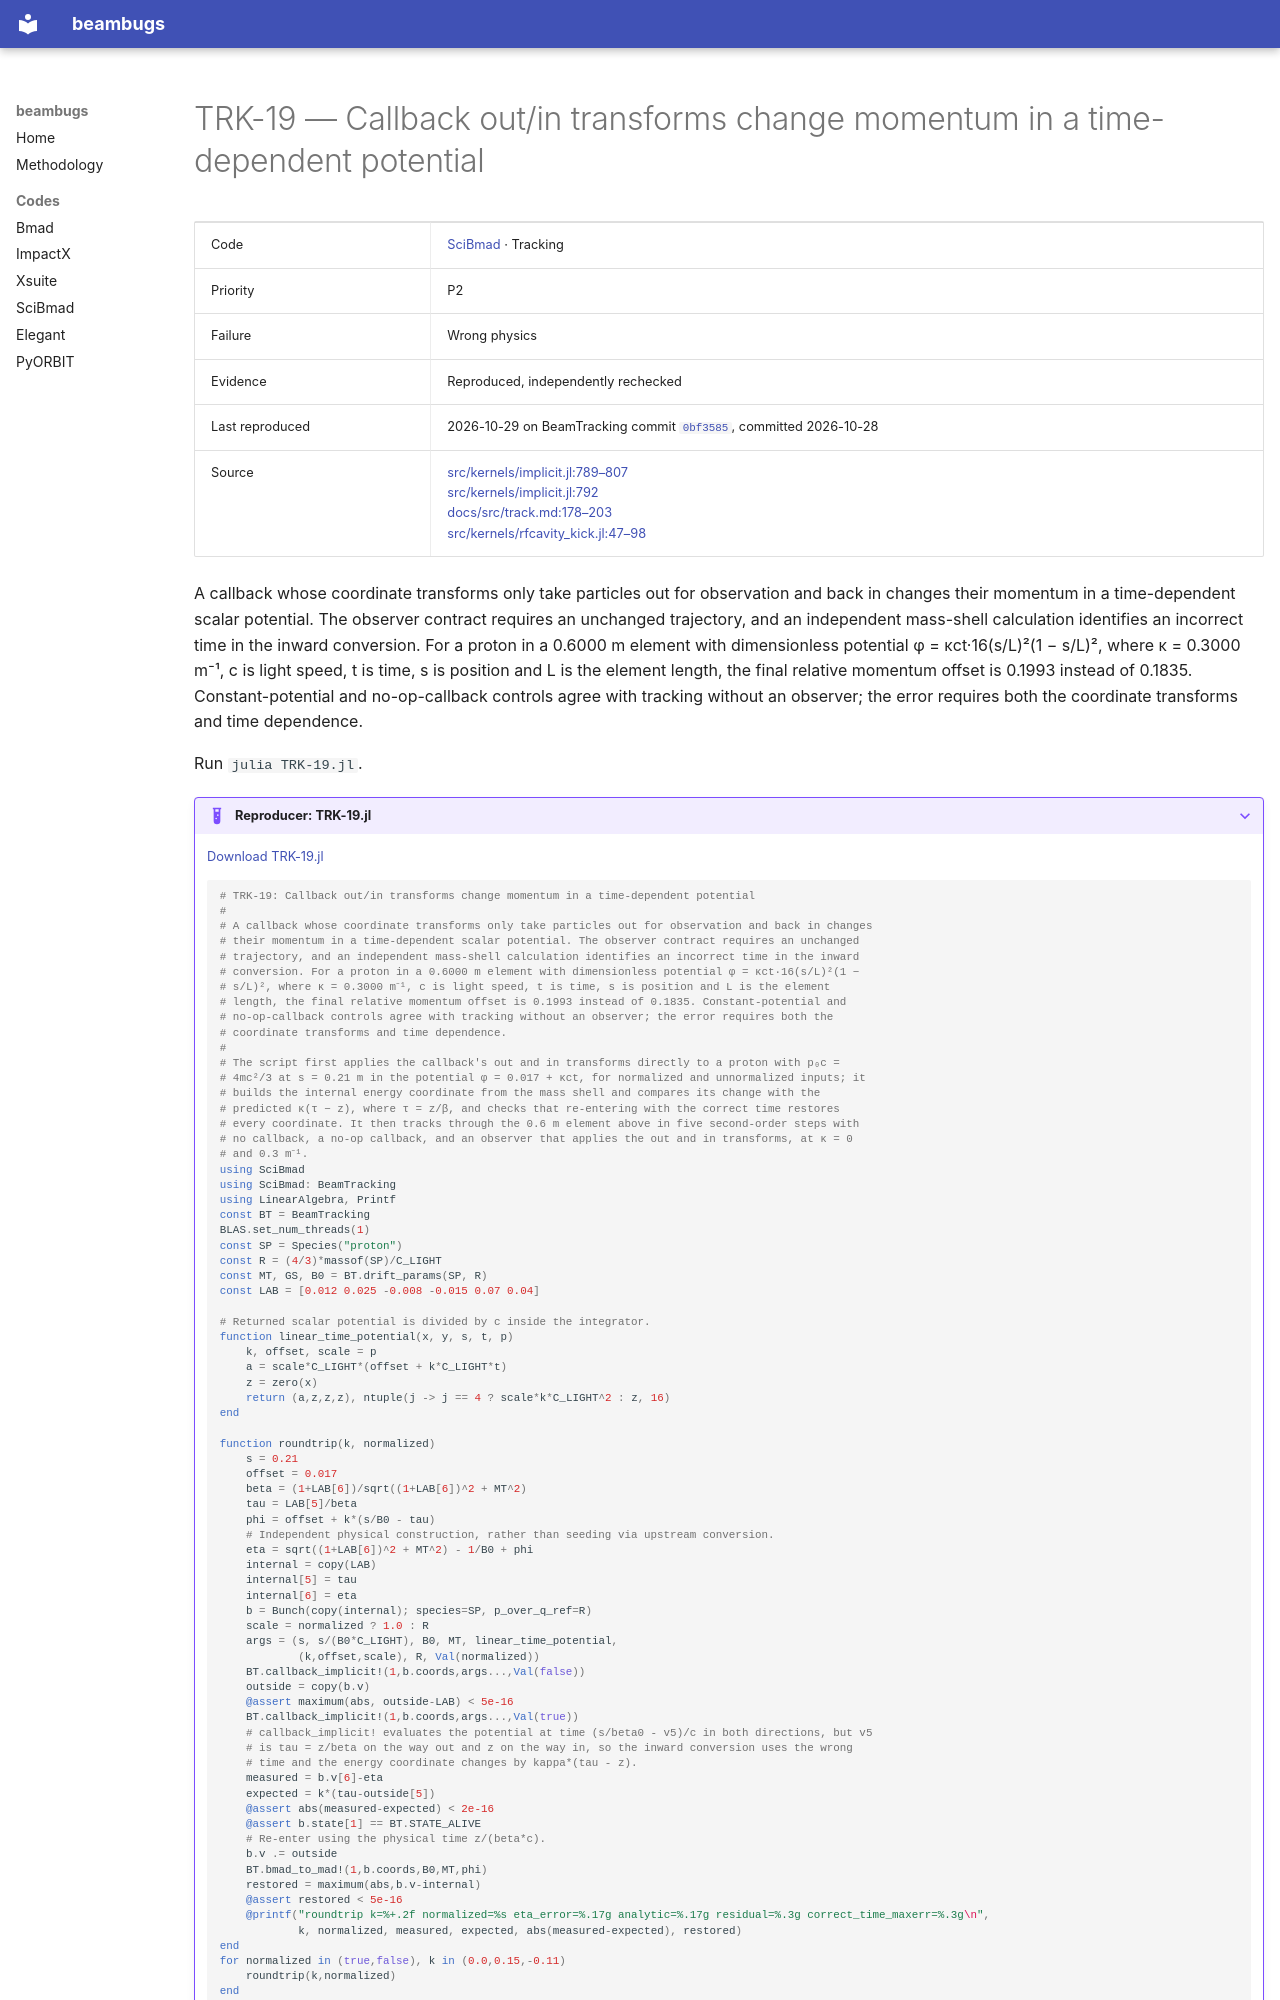

repository: nikitakuklev/beambugs · page: scibmad/TRK-19/index.html · generator: mkdocs

---
title: "TRK-19: Callback out/in transforms change momentum in a time-dependent potential"
hide:
  - toc
---

# TRK-19 — Callback out/in transforms change momentum in a time-dependent potential

| | |
|---|---|
| Code | [SciBmad](../index.md) · Tracking |
| Priority | P2 |
| Failure | Wrong physics |
| Evidence | Reproduced, independently rechecked |
| Last reproduced | 2026-10-29 on BeamTracking commit [`0bf3585`](https://github.com/bmad-sim/BeamTracking.jl/commit/0bf3585fdc9c), committed 2026-10-28 |
| Source | [src/kernels/implicit.jl:789–807](https://github.com/bmad-sim/BeamTracking.jl/blob/0bf3585fdc9c5b41859b23b92854376b933a4fe6/src/kernels/implicit.jl#L789-L807)<br>[src/kernels/implicit.jl:792](https://github.com/bmad-sim/BeamTracking.jl/blob/0bf3585fdc9c5b41859b23b92854376b933a4fe6/src/kernels/implicit.jl#L792)<br>[docs/src/track.md:178–203](https://github.com/bmad-sim/SciBmad.jl/blob/ae9423d703b4e612ae66e9deb0546aa79f62a340/docs/src/track.md#L178-L203)<br>[src/kernels/rfcavity_kick.jl:47–98](https://github.com/bmad-sim/BeamTracking.jl/blob/0bf3585fdc9c5b41859b23b92854376b933a4fe6/src/kernels/rfcavity_kick.jl#L47-L98) |

A callback whose coordinate transforms only take particles out for observation and back in changes their momentum in a time-dependent scalar potential. The observer contract requires an unchanged trajectory, and an independent mass-shell calculation identifies an incorrect time in the inward conversion. For a proton in a 0.6000 m element with dimensionless potential φ = κct·16(s/L)²(1 − s/L)², where κ = 0.3000 m⁻¹, c is light speed, t is time, s is position and L is the element length, the final relative momentum offset is 0.1993 instead of 0.1835. Constant-potential and no-op-callback controls agree with tracking without an observer; the error requires both the coordinate transforms and time dependence.

Run `julia TRK-19.jl`.

??? example "Reproducer: TRK-19.jl"

    [Download TRK-19.jl](TRK-19.jl)

    ```julia
    # TRK-19: Callback out/in transforms change momentum in a time-dependent potential
    #
    # A callback whose coordinate transforms only take particles out for observation and back in changes
    # their momentum in a time-dependent scalar potential. The observer contract requires an unchanged
    # trajectory, and an independent mass-shell calculation identifies an incorrect time in the inward
    # conversion. For a proton in a 0.6000 m element with dimensionless potential φ = κct·16(s/L)²(1 −
    # s/L)², where κ = 0.3000 m⁻¹, c is light speed, t is time, s is position and L is the element
    # length, the final relative momentum offset is 0.1993 instead of 0.1835. Constant-potential and
    # no-op-callback controls agree with tracking without an observer; the error requires both the
    # coordinate transforms and time dependence.
    #
    # The script first applies the callback's out and in transforms directly to a proton with p₀c =
    # 4mc²/3 at s = 0.21 m in the potential φ = 0.017 + κct, for normalized and unnormalized inputs; it
    # builds the internal energy coordinate from the mass shell and compares its change with the
    # predicted κ(τ − z), where τ = z/β, and checks that re-entering with the correct time restores
    # every coordinate. It then tracks through the 0.6 m element above in five second-order steps with
    # no callback, a no-op callback, and an observer that applies the out and in transforms, at κ = 0
    # and 0.3 m⁻¹.
    using SciBmad
    using SciBmad: BeamTracking
    using LinearAlgebra, Printf
    const BT = BeamTracking
    BLAS.set_num_threads(1)
    const SP = Species("proton")
    const R = (4/3)*massof(SP)/C_LIGHT
    const MT, GS, B0 = BT.drift_params(SP, R)
    const LAB = [0.012 0.025 -0.008 -0.015 0.07 0.04]

    # Returned scalar potential is divided by c inside the integrator.
    function linear_time_potential(x, y, s, t, p)
        k, offset, scale = p
        a = scale*C_LIGHT*(offset + k*C_LIGHT*t)
        z = zero(x)
        return (a,z,z,z), ntuple(j -> j == 4 ? scale*k*C_LIGHT^2 : z, 16)
    end
